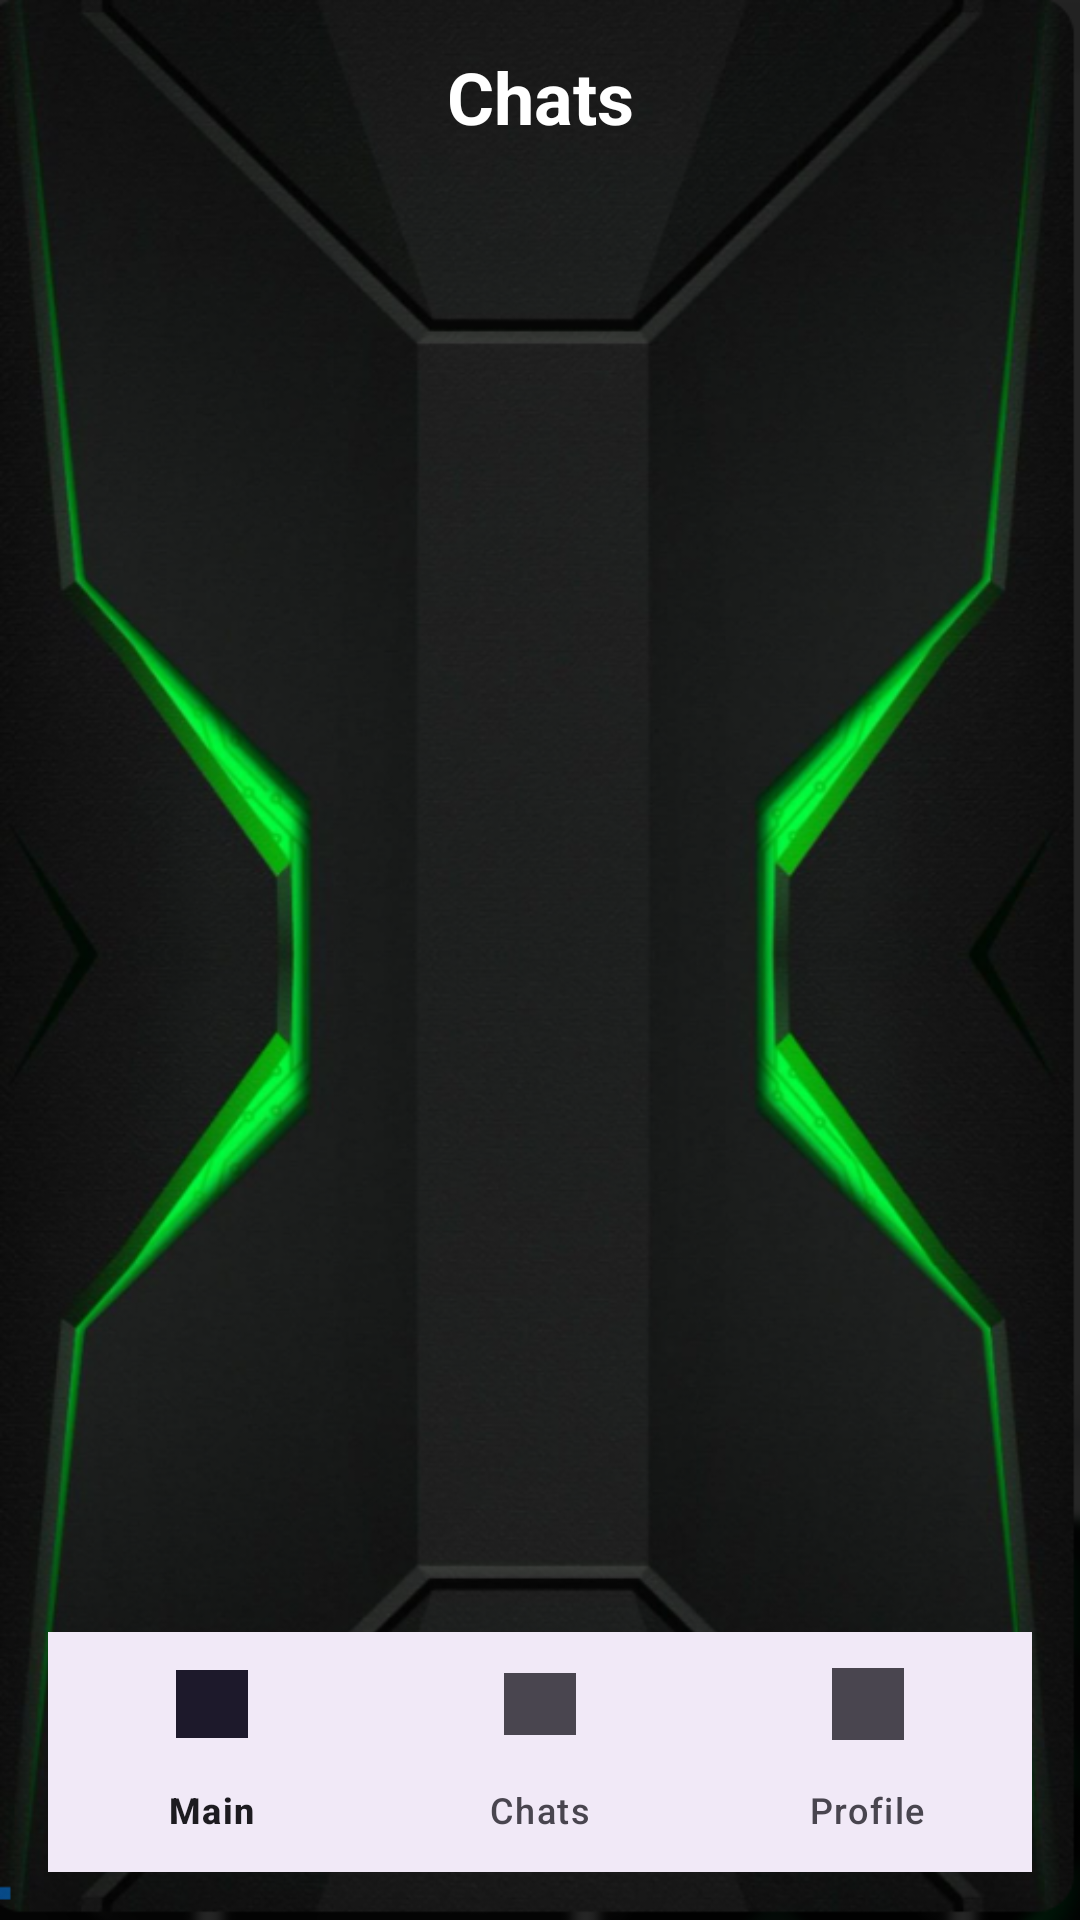

This screen was rendered from an Android layout file. Write that file and the resources it references.
<!-- AndroidManifest.xml: application theme Theme.MeCore -->
<!-- res/layout/activity_chat_list.xml -->
<?xml version="1.0" encoding="utf-8"?>
<androidx.constraintlayout.widget.ConstraintLayout xmlns:android="http://schemas.android.com/apk/res/android"
    xmlns:app="http://schemas.android.com/apk/res-auto"
    android:layout_width="match_parent"
    android:layout_height="match_parent"
    android:padding="16dp"
    android:background="@drawable/bg"> 

    <TextView
        android:id="@+id/chatListTitle"
        android:layout_width="wrap_content"
        android:layout_height="wrap_content"
        android:text="Chats"
        android:textSize="24sp"
        android:textStyle="bold"
        android:textColor="#FFFFFF"
        app:layout_constraintTop_toTopOf="parent"
        app:layout_constraintStart_toStartOf="parent"
        app:layout_constraintEnd_toEndOf="parent" />

    <androidx.recyclerview.widget.RecyclerView
        android:id="@+id/friendsRecyclerView"
        android:layout_width="0dp"
        android:layout_height="0dp"
        android:layout_marginTop="16dp"
        app:layout_constraintTop_toBottomOf="@id/chatListTitle"
        app:layout_constraintBottom_toTopOf="@id/bottom_navigation"
        app:layout_constraintStart_toStartOf="parent"
        app:layout_constraintEnd_toEndOf="parent" />

    <com.google.android.material.bottomnavigation.BottomNavigationView
        android:id="@+id/bottom_navigation"
        android:layout_width="0dp"
        android:layout_height="wrap_content"
        android:background="?android:attr/windowBackground"
        app:menu="@menu/bottom_navigation_menu"
        app:layout_constraintBottom_toBottomOf="parent"
        app:layout_constraintStart_toStartOf="parent"
        app:layout_constraintEnd_toEndOf="parent" />

</androidx.constraintlayout.widget.ConstraintLayout>
<!-- resources referenced by this layout -->
<resources>
  <!-- drawable bg: png bitmap (drawable, 501878 bytes) -->
  <style name="Theme.MeCore" parent="Base.Theme.MeCore" />
  <style name="Base.Theme.MeCore" parent="Theme.Material3.DayNight.NoActionBar">
          
          
      </style>
</resources>
